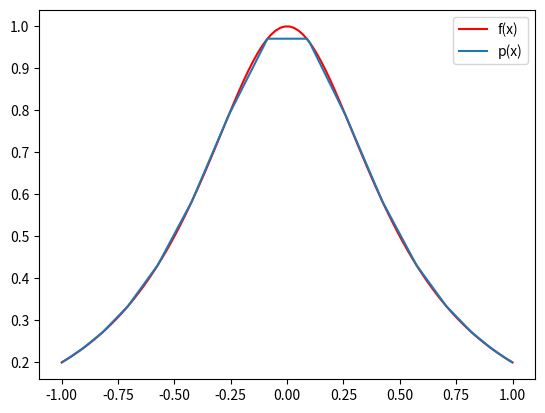
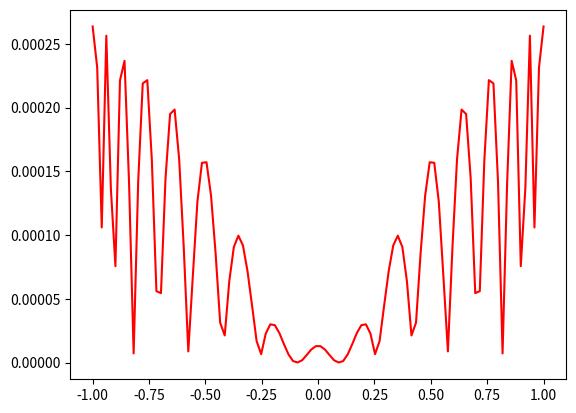

The matplotlib source for these figures, in order:
import numpy as np
import matplotlib.pyplot as plt
import math


def newtonmethod(x, y, z):
    n = np.shape(y)[0]
    newtontable = np.zeros([n, n])
    for i in range(n):
        newtontable[i][0] = y[i]
    for j in range(1,n):
        for i in range(n-j):
            newtontable[i][j] = (newtontable[i+1][j-1] - newtontable[i][j-1])/(x[i+j]-x[i])
    coefs=[]
    for i in range(n):
        coefs.append(newtontable[0, i])
    n = len(x) - 1
    p = coefs[n]
    for k in range(1, n + 1):
        p = coefs[n - k] + (z - x[n - k]) * p
    return p


def f(c, x):
    return (1 / (c * pow(x, 2) + 1))


def plots(c, n):
    x = [None] * (n+1)
    y = []
    x[0] = 0.1
    for i in range(1, (n+1)):
        x[i] = (math.cos((2*i*math.pi - math.pi)/(2*n)))
    x.sort()
    print(x)
    for i in range(0, n+1):
        y.append(f(c, x[i]))
    print(y)
    y_interpolated = []
    for i in range(0, (n+1)):
        y_interpolated.append(newtonmethod(x, y, x[i]))
        print(y_interpolated)



    r = np.linspace(-1, 1, 100)
    z = 1 / ((c * r ** 2 + 1))
    fig = plt.figure()
    plt.plot(r, z, 'r', label='f(x)')
    plt.plot(x, y_interpolated, label='p(x)')
    plt.legend()
    plt.plot()
    plt.show()
    r_1 = np.linspace(-1, 1, 100)
    error_est = abs((f(c, r_1) - newtonmethod(x, y, r_1)))
    fig = plt.figure()
    plt.plot(r_1, error_est, 'r')
    plt.show()


plots(4, 18)